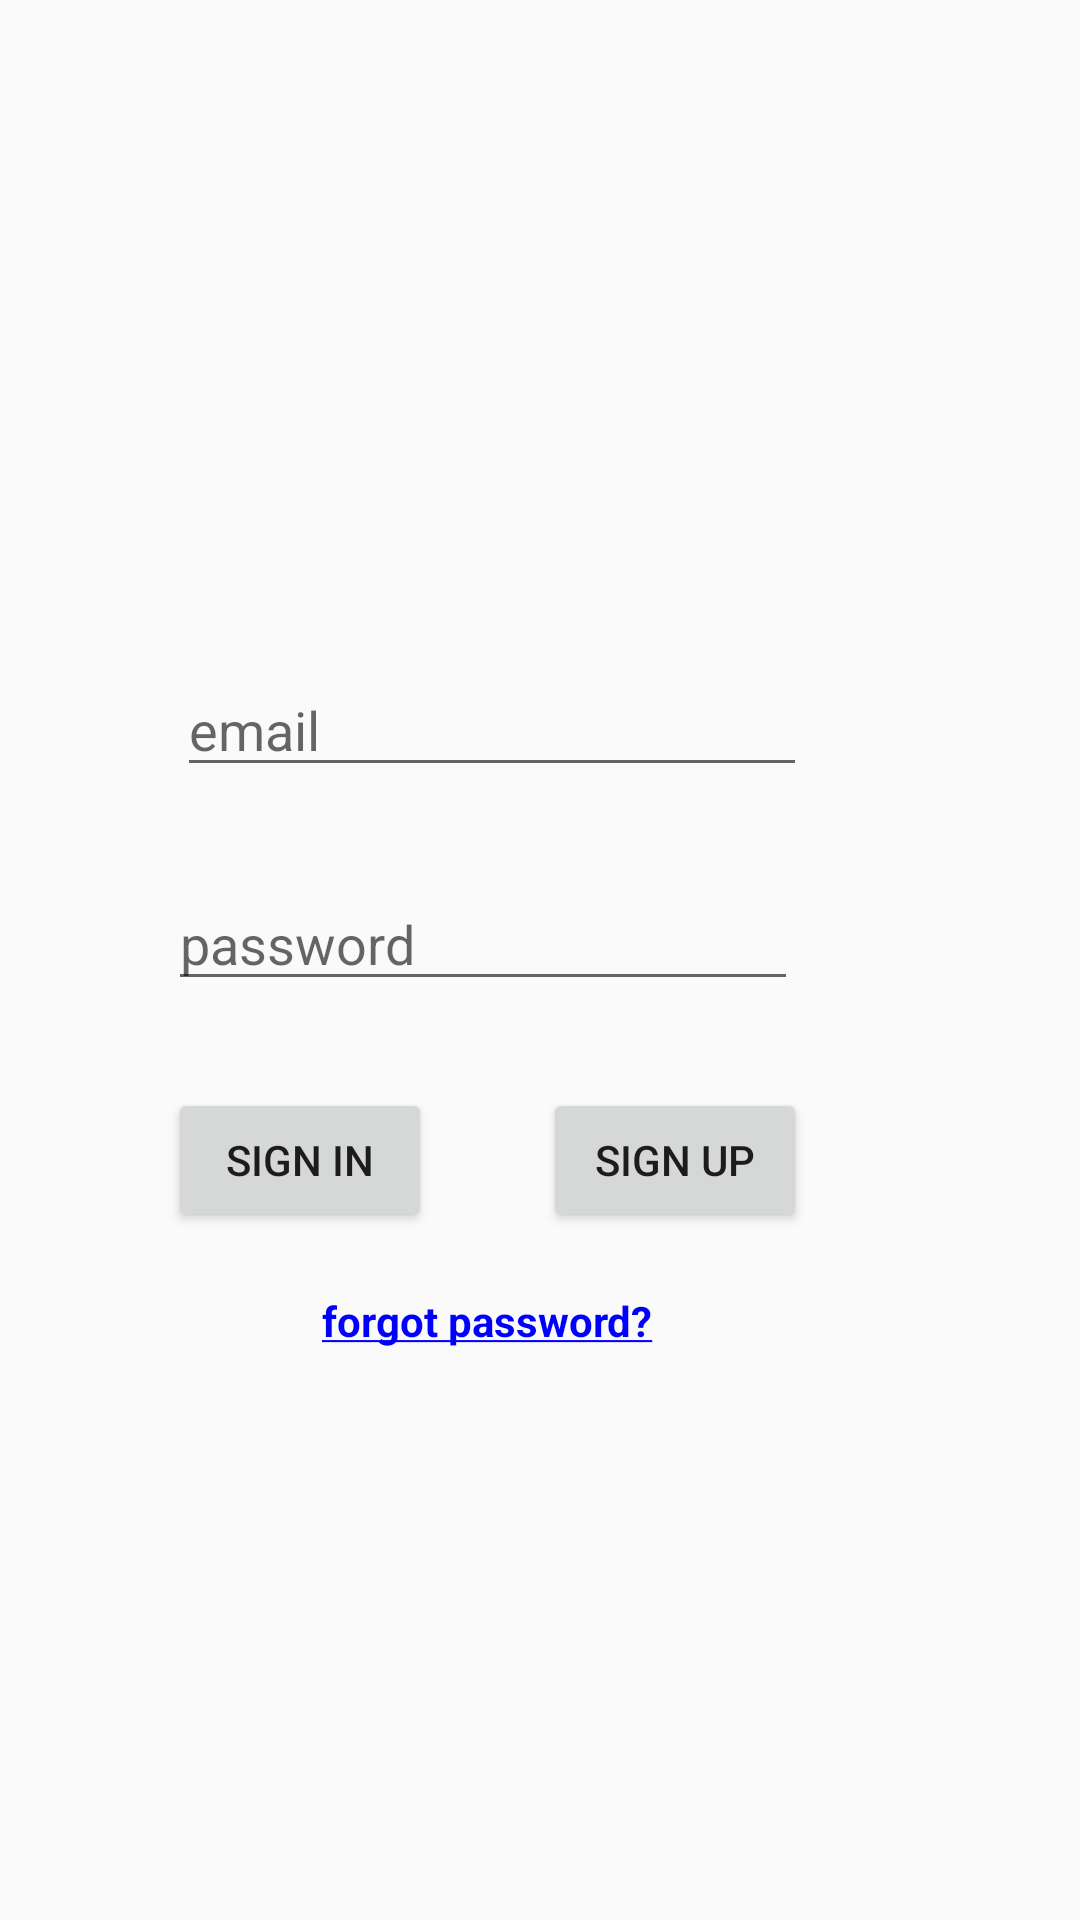

Produce the Android XML layout that renders to this screen, including the resource entries it uses.
<!-- AndroidManifest.xml: application theme AppTheme -->
<!-- res/layout/activity_signin.xml -->
<?xml version="1.0" encoding="utf-8"?>
<androidx.constraintlayout.widget.ConstraintLayout xmlns:android="http://schemas.android.com/apk/res/android"
    xmlns:app="http://schemas.android.com/apk/res-auto"
    xmlns:tools="http://schemas.android.com/tools"
    android:layout_width="match_parent"
    android:layout_height="match_parent"
    tools:context=".authentication.SignInActivity">

    <EditText
        android:id="@+id/emailText"
        android:layout_width="wrap_content"
        android:layout_height="wrap_content"
        android:layout_marginStart="3dp"
        android:layout_marginTop="221dp"
        android:ems="10"
        android:hint="email"
        android:inputType="textPersonName"
        app:layout_constraintStart_toStartOf="@+id/passwordText"
        app:layout_constraintTop_toTopOf="parent" />

    <EditText
        android:id="@+id/passwordText"
        android:layout_width="wrap_content"
        android:layout_height="wrap_content"
        android:layout_marginTop="30dp"
        android:layout_marginEnd="3dp"
        android:ems="10"
        android:hint="password"
        android:inputType="textPassword"
        app:layout_constraintEnd_toEndOf="@+id/Button_signup"
        app:layout_constraintTop_toBottomOf="@+id/emailText" />

    <Button
        android:id="@+id/Button_signin"
        android:layout_width="wrap_content"
        android:layout_height="wrap_content"
        android:layout_marginTop="29dp"
        android:onClick="signIn"
        android:text="Sign In"
        app:layout_constraintStart_toStartOf="@+id/passwordText"
        app:layout_constraintTop_toBottomOf="@+id/passwordText" />

    <Button
        android:id="@+id/Button_signup"
        android:layout_width="wrap_content"
        android:layout_height="wrap_content"
        android:layout_marginEnd="91dp"
        android:onClick="signUp"
        android:text="Sign Up"
        app:layout_constraintBaseline_toBaselineOf="@+id/Button_signin"
        app:layout_constraintEnd_toEndOf="parent" />

    <Button
        android:id="@+id/Button_passwordVisible"
        android:layout_width="25dp"
        android:layout_height="25dp"
        android:onClick="setPasswordVisibility"
        android:background="@drawable/signin_password_visible_vector"
        app:layout_constraintBottom_toBottomOf="@id/passwordText"
        app:layout_constraintEnd_toEndOf="@+id/passwordText"
        app:layout_constraintStart_toStartOf="@+id/passwordText"
        app:layout_constraintTop_toTopOf="@id/passwordText"
        app:layout_constraintHorizontal_bias="1"/>

    <TextView
        android:id="@+id/TextView_forgotPassword"
        android:layout_width="wrap_content"
        android:layout_height="wrap_content"
        android:text="@string/forgotPW"
        android:textColor="@color/blue"
        android:layout_marginTop="20dp"
        android:onClick="forgotPassword"
        android:textStyle="bold"
        app:layout_constraintEnd_toEndOf="@+id/Button_signup"
        app:layout_constraintStart_toStartOf="@+id/Button_signin"
        app:layout_constraintTop_toBottomOf="@+id/Button_signin" />

</androidx.constraintlayout.widget.ConstraintLayout>
<!-- resources referenced by this layout -->
<resources>
  <color name="blue">#0000FF</color>
  <string name="forgotPW"><u>forgot password?</u></string>
  <style name="AppTheme" parent="Theme.AppCompat.Light.NoActionBar">
          
      </style>
</resources>
